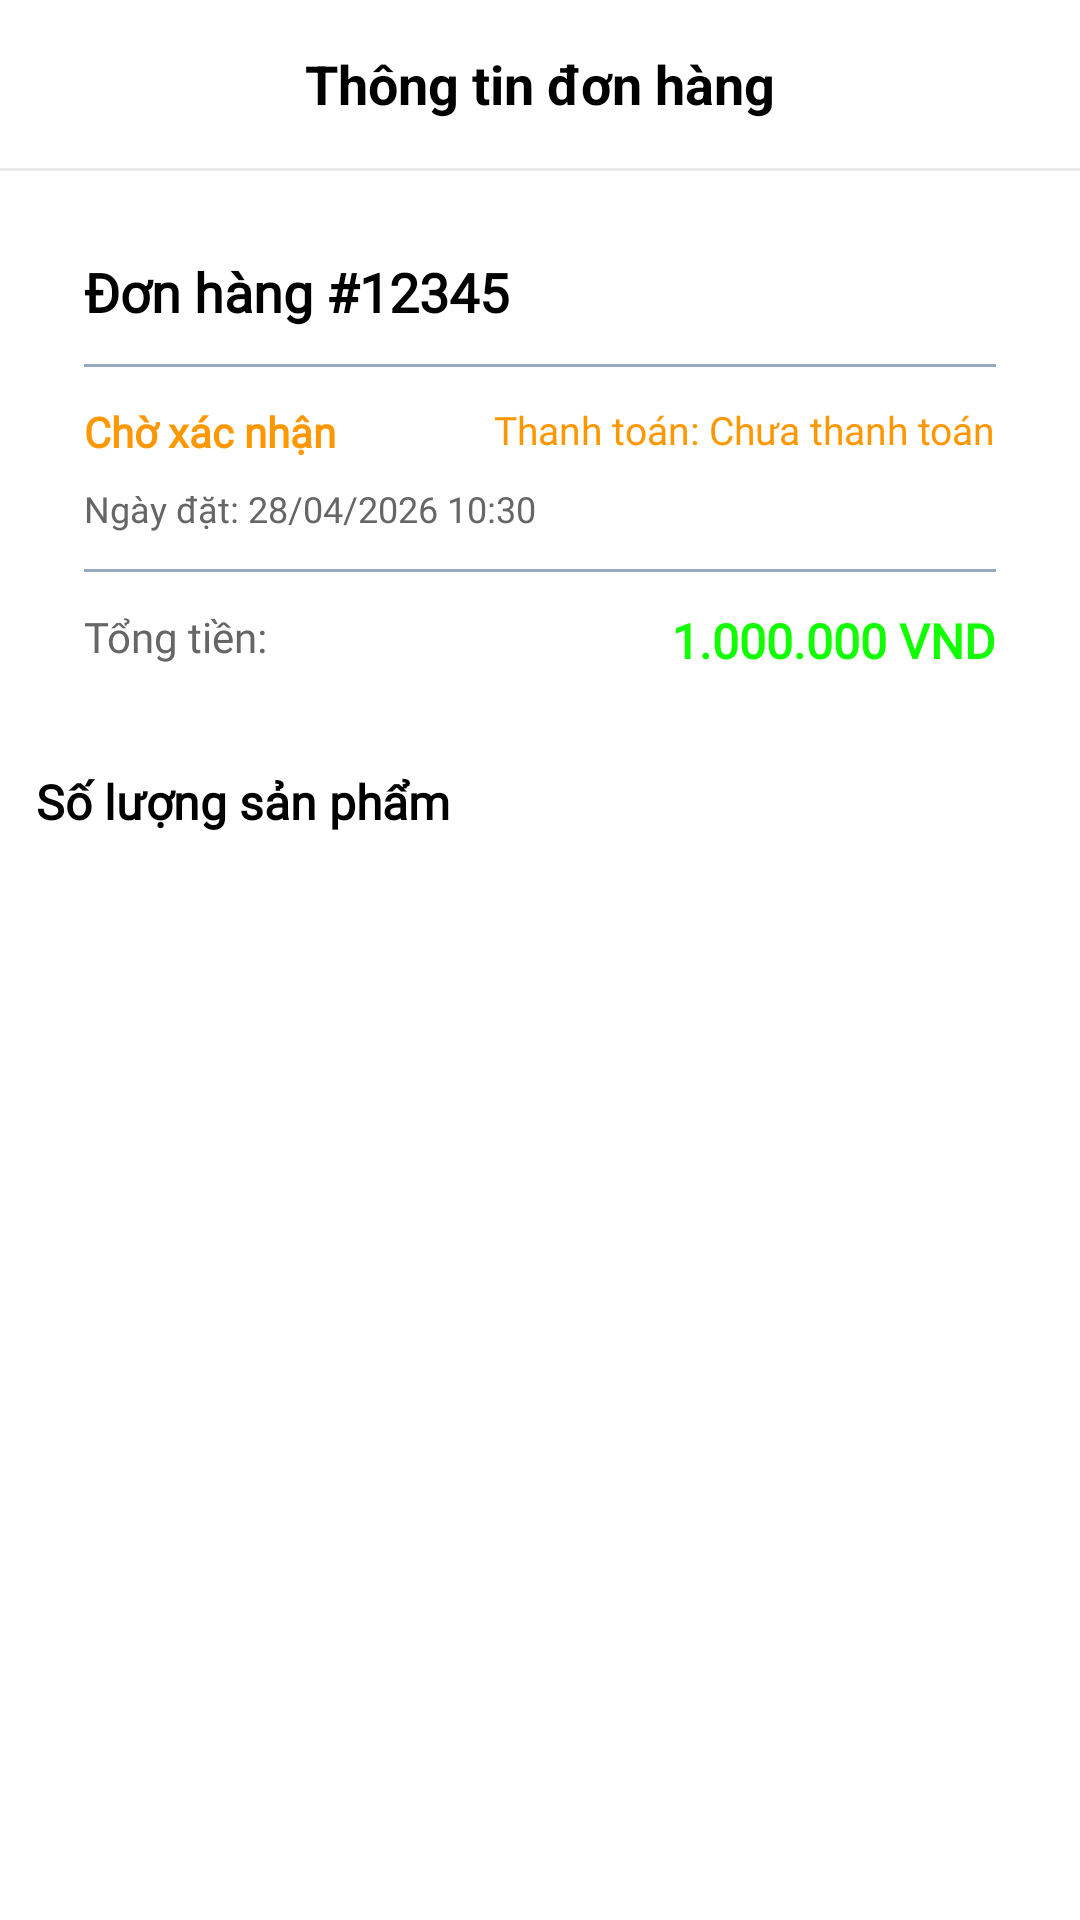

This screen was rendered from an Android layout file. Write that file and the resources it references.
<!-- AndroidManifest.xml: application theme Theme.BTL -->
<!-- res/layout/fragment_order_detail.xml -->
<?xml version="1.0" encoding="utf-8"?>
<androidx.constraintlayout.widget.ConstraintLayout xmlns:android="http://schemas.android.com/apk/res/android"
    xmlns:app="http://schemas.android.com/apk/res-auto"
    xmlns:tools="http://schemas.android.com/tools"
    android:layout_width="match_parent"
    android:layout_height="match_parent"
    android:background="@color/white"
    tools:context=".Fragments.Shopping.OrderDetailFragment">

    <RelativeLayout
        android:id="@+id/toolbarDetail"
        android:layout_width="0dp"
        android:layout_height="56dp"
        android:background="@color/white"
        android:paddingHorizontal="16dp"
        app:layout_constraintStart_toStartOf="parent"
        app:layout_constraintEnd_toEndOf="parent"
        app:layout_constraintTop_toTopOf="parent">

        <TextView
            android:id="@+id/tvDetailTitle"
            android:layout_width="match_parent"
            android:layout_height="wrap_content"
            android:layout_centerInParent="true"
            android:gravity="center"
            android:paddingStart="40dp"
            android:paddingEnd="40dp"
            android:text="@string/order_information"
            android:textColor="@color/black"
            android:textSize="18sp"
            android:textStyle="bold" />

        <ImageView
            android:id="@+id/image_close_detail"
            android:layout_width="30dp"
            android:layout_height="30dp"
            android:layout_alignParentEnd="true"
            android:layout_centerVertical="true"
            android:background="?attr/selectableItemBackground"
            android:contentDescription="@string/close"
            android:padding="4dp"
            android:scaleType="centerInside"
            android:src="@drawable/ic_close" />
    </RelativeLayout>

    <View
        android:id="@+id/topDivider"
        android:layout_width="0dp"
        android:layout_height="1dp"
        android:background="@color/g_line"
        app:layout_constraintStart_toStartOf="parent"
        app:layout_constraintEnd_toEndOf="parent"
        app:layout_constraintTop_toBottomOf="@id/toolbarDetail" />

    <ProgressBar
        android:id="@+id/progressBar"
        android:layout_width="wrap_content"
        android:layout_height="wrap_content"
        android:indeterminate="true"
        android:visibility="gone"
        app:layout_constraintStart_toStartOf="parent"
        app:layout_constraintEnd_toEndOf="parent"
        app:layout_constraintTop_toBottomOf="@id/topDivider"
        app:layout_constraintBottom_toBottomOf="parent" />

    <androidx.core.widget.NestedScrollView
        android:id="@+id/contentLayout"
        android:layout_width="0dp"
        android:layout_height="0dp"
        app:layout_constraintStart_toStartOf="parent"
        app:layout_constraintEnd_toEndOf="parent"
        app:layout_constraintTop_toBottomOf="@id/topDivider"
        app:layout_constraintBottom_toBottomOf="parent">

        <androidx.constraintlayout.widget.ConstraintLayout
            android:layout_width="match_parent"
            android:layout_height="wrap_content">

            
            <androidx.cardview.widget.CardView
                android:id="@+id/cardOrderHeader"
                android:layout_width="0dp"
                android:layout_height="wrap_content"
                android:layout_margin="12dp"
                app:cardCornerRadius="12dp"
                app:cardElevation="4dp"
                app:cardBackgroundColor="@color/white"
                app:layout_constraintEnd_toEndOf="parent"
                app:layout_constraintStart_toStartOf="parent"
                app:layout_constraintTop_toTopOf="parent">

                <androidx.constraintlayout.widget.ConstraintLayout
                    android:layout_width="match_parent"
                    android:layout_height="wrap_content"
                    android:padding="16dp">

                    <TextView
                        android:id="@+id/tv_order_number"
                        android:layout_width="0dp"
                        android:layout_height="wrap_content"
                        android:fontFamily="@font/poppins_thin"
                        android:text="Đơn hàng #12345"
                        android:textColor="@color/black"
                        android:textSize="18sp"
                        android:textStyle="bold"
                        app:layout_constraintEnd_toEndOf="parent"
                        app:layout_constraintStart_toStartOf="parent"
                        app:layout_constraintTop_toTopOf="parent" />

                    <View
                        android:id="@+id/divider1"
                        android:layout_width="0dp"
                        android:layout_height="1dp"
                        android:layout_marginTop="12dp"
                        android:background="@color/g_blue_gray200"
                        app:layout_constraintEnd_toEndOf="parent"
                        app:layout_constraintStart_toStartOf="parent"
                        app:layout_constraintTop_toBottomOf="@id/tv_order_number" />

                    <TextView
                        android:id="@+id/tv_order_status"
                        android:layout_width="wrap_content"
                        android:layout_height="wrap_content"
                        android:layout_marginTop="12dp"
                        android:fontFamily="@font/sf_pro_display"
                        android:text="Chờ xác nhận"
                        android:textColor="@color/g_orange"
                        android:textSize="14sp"
                        android:textStyle="bold"
                        app:layout_constraintStart_toStartOf="parent"
                        app:layout_constraintTop_toBottomOf="@id/divider1" />

                    <TextView
                        android:id="@+id/tv_payment_status"
                        android:layout_width="wrap_content"
                        android:layout_height="wrap_content"
                        android:layout_marginEnd="0dp"
                        android:layout_marginTop="12dp"
                        android:fontFamily="@font/sf_pro_display"
                        android:text="Thanh toán: Chưa thanh toán"
                        android:textColor="@color/g_orange"
                        android:textSize="13sp"
                        app:layout_constraintEnd_toEndOf="parent"
                        app:layout_constraintTop_toBottomOf="@id/divider1" />

                    <TextView
                        android:id="@+id/tv_order_date"
                        android:layout_width="0dp"
                        android:layout_height="wrap_content"
                        android:layout_marginTop="8dp"
                        android:fontFamily="@font/sf_pro_display"
                        android:text="Ngày đặt: 28/04/2026 10:30"
                        android:textColor="@color/g_gray700"
                        android:textSize="12sp"
                        app:layout_constraintEnd_toEndOf="parent"
                        app:layout_constraintStart_toStartOf="parent"
                        app:layout_constraintTop_toBottomOf="@id/tv_order_status" />

                    <View
                        android:id="@+id/divider2"
                        android:layout_width="0dp"
                        android:layout_height="1dp"
                        android:layout_marginTop="12dp"
                        android:background="@color/g_blue_gray200"
                        app:layout_constraintEnd_toEndOf="parent"
                        app:layout_constraintStart_toStartOf="parent"
                        app:layout_constraintTop_toBottomOf="@id/tv_order_date" />

                    <TextView
                        android:id="@+id/tv_total_label"
                        android:layout_width="wrap_content"
                        android:layout_height="wrap_content"
                        android:layout_marginTop="12dp"
                        android:fontFamily="@font/sf_pro_display"
                        android:text="Tổng tiền:"
                        android:textColor="@color/g_gray700"
                        android:textSize="14sp"
                        app:layout_constraintStart_toStartOf="parent"
                        app:layout_constraintTop_toBottomOf="@id/divider2" />

                    <TextView
                        android:id="@+id/tv_total_amount"
                        android:layout_width="wrap_content"
                        android:layout_height="wrap_content"
                        android:layout_marginTop="12dp"
                        android:layout_marginBottom="12dp"
                        android:fontFamily="@font/sf_pro_display"
                        android:text="1.000.000 VND"
                        android:textColor="@color/g_green"
                        android:textSize="16sp"
                        android:textStyle="bold"
                        app:layout_constraintEnd_toEndOf="parent"
                        app:layout_constraintTop_toBottomOf="@id/divider2" />

                </androidx.constraintlayout.widget.ConstraintLayout>

            </androidx.cardview.widget.CardView>

            <Button
                android:id="@+id/btn_return_order"
                android:layout_width="0dp"
                android:layout_height="wrap_content"
                android:layout_marginHorizontal="12dp"
                android:layout_marginTop="12dp"
                android:text="@string/return_order"
                android:visibility="gone"
                app:layout_constraintEnd_toEndOf="parent"
                app:layout_constraintStart_toStartOf="parent"
                app:layout_constraintTop_toBottomOf="@id/cardOrderHeader"
                tools:visibility="visible" />

            
            <TextView
                android:id="@+id/tvItemsTitle"
                android:layout_width="wrap_content"
                android:layout_height="wrap_content"
                android:layout_marginStart="12dp"
                android:layout_marginTop="16dp"
                android:fontFamily="@font/poppins_thin"
                android:text="@string/order_items_count"
                android:textColor="@color/black"
                android:textSize="16sp"
                android:textStyle="bold"
                app:layout_constraintStart_toStartOf="parent"
                app:layout_constraintTop_toBottomOf="@id/btn_return_order" />

            
            <androidx.recyclerview.widget.RecyclerView
                android:id="@+id/rv_order_items"
                android:layout_width="0dp"
                android:layout_height="wrap_content"
                android:layout_marginTop="12dp"
                android:layout_marginBottom="20dp"
                app:layout_constraintEnd_toEndOf="parent"
                app:layout_constraintStart_toStartOf="parent"
                app:layout_constraintTop_toBottomOf="@id/tvItemsTitle"
                tools:listitem="@layout/item_order_detail" />

        </androidx.constraintlayout.widget.ConstraintLayout>

    </androidx.core.widget.NestedScrollView>

</androidx.constraintlayout.widget.ConstraintLayout>
<!-- res/layout/item_order_detail.xml (included above) -->
<?xml version="1.0" encoding="utf-8"?>
<androidx.cardview.widget.CardView xmlns:android="http://schemas.android.com/apk/res/android"
    xmlns:app="http://schemas.android.com/apk/res-auto"
    android:layout_width="match_parent"
    android:layout_height="wrap_content"
    android:layout_margin="12dp"
    app:cardCornerRadius="12dp"
    app:cardElevation="4dp"
    app:cardBackgroundColor="@color/white">

    <androidx.constraintlayout.widget.ConstraintLayout
        android:layout_width="match_parent"
        android:layout_height="wrap_content"
        android:padding="12dp">

        <ImageView
            android:id="@+id/iv_order_item_image"
            android:layout_width="72dp"
            android:layout_height="72dp"
            android:contentDescription="@string/product_image"
            android:scaleType="centerCrop"
            android:src="@drawable/ic_image_placeholder"
            app:layout_constraintStart_toStartOf="parent"
            app:layout_constraintTop_toTopOf="parent" />

        <TextView
            android:id="@+id/tv_order_item_name"
            android:layout_width="0dp"
            android:layout_height="wrap_content"
            android:layout_marginStart="10dp"
            android:fontFamily="@font/poppins_light"
            android:text="@string/order_item_name_placeholder"
            android:textColor="@color/black"
            android:textSize="14sp"
            android:textStyle="bold"
            android:maxLines="2"
            app:layout_constraintStart_toEndOf="@id/iv_order_item_image"
            app:layout_constraintTop_toTopOf="@id/iv_order_item_image"
            app:layout_constraintEnd_toEndOf="parent" />

        <TextView
            android:id="@+id/tv_variant_id"
            android:layout_width="0dp"
            android:layout_height="wrap_content"
            android:layout_marginStart="10dp"
            android:layout_marginTop="4dp"
            android:fontFamily="@font/sf_pro_display"
            android:text="@string/order_variant_placeholder"
            android:textColor="@color/g_gray700"
            android:textSize="12sp"
            app:layout_constraintStart_toEndOf="@id/iv_order_item_image"
            app:layout_constraintTop_toBottomOf="@id/tv_order_item_name"
            app:layout_constraintEnd_toEndOf="parent" />

        <TextView
            android:id="@+id/tv_quantity"
            android:layout_width="wrap_content"
            android:layout_height="wrap_content"
            android:layout_marginStart="10dp"
            android:layout_marginTop="6dp"
            android:fontFamily="@font/sf_pro_display"
            android:text="@string/order_quantity_placeholder"
            android:textColor="@color/g_gray700"
            android:textSize="12sp"
            app:layout_constraintStart_toEndOf="@id/iv_order_item_image"
            app:layout_constraintTop_toBottomOf="@id/tv_variant_id" />

        <TextView
            android:id="@+id/tv_unit_price"
            android:layout_width="wrap_content"
            android:layout_height="wrap_content"
            android:layout_marginTop="6dp"
            android:fontFamily="@font/sf_pro_display"
            android:text="@string/order_unit_price_placeholder"
            android:textColor="@color/g_blue"
            android:textSize="12sp"
            app:layout_constraintTop_toBottomOf="@id/tv_variant_id"
            app:layout_constraintEnd_toEndOf="parent" />

        <TextView
            android:id="@+id/tv_item_total"
            android:layout_width="wrap_content"
            android:layout_height="wrap_content"
            android:layout_marginTop="6dp"
            android:fontFamily="@font/sf_pro_display"
            android:text="@string/order_item_total_placeholder"
            android:textColor="@color/g_green"
            android:textSize="12sp"
            android:textStyle="bold"
            app:layout_constraintStart_toEndOf="@id/iv_order_item_image"
            app:layout_constraintTop_toBottomOf="@id/tv_quantity" />

        <com.google.android.material.button.MaterialButton
            android:id="@+id/button_review_item"
            android:layout_width="wrap_content"
            android:layout_height="32dp"
            android:layout_marginTop="8dp"
            android:text="@string/order_send_review"
            android:textAllCaps="false"
            android:textSize="12sp"
            android:backgroundTint="@color/g_blue"
            android:textColor="@color/white"
            app:layout_constraintTop_toBottomOf="@id/tv_item_total"
            app:layout_constraintEnd_toEndOf="parent" />

        <TextView
            android:id="@+id/tv_created_at"
            android:layout_width="wrap_content"
            android:layout_height="wrap_content"
            android:layout_marginTop="8dp"
            android:fontFamily="@font/sf_pro_display"
            android:text="@string/order_item_created_placeholder"
            android:textColor="@color/g_gray700"
            android:textSize="11sp"
            app:layout_constraintStart_toEndOf="@id/iv_order_item_image"
            app:layout_constraintTop_toBottomOf="@id/button_review_item" />

    </androidx.constraintlayout.widget.ConstraintLayout>

</androidx.cardview.widget.CardView>
<!-- resources referenced by this layout -->
<resources>
  <color name="black">#FF000000</color>
  <color name="g_blue">#000DAE</color>
  <color name="g_blue_gray200">#97AABD</color>
  <color name="g_gray700">#666666</color>
  <color name="g_green">#11FF00</color>
  <color name="g_line">#E9EAEC</color>
  <color name="g_orange">#FF9800</color>
  <color name="white">#FFFFFFFF</color>
  <!-- drawable ic_image_placeholder (drawable) -->
  <?xml version="1.0" encoding="utf-8"?>
  <shape xmlns:android="http://schemas.android.com/apk/res/android"
      android:shape="rectangle">
      <solid android:color="#F0F0F0" />
      <stroke android:color="#CCCCCC" android:width="1dp" />
  </shape>
  <string name="close">Đóng</string>
  <string name="order_information">Thông tin đơn hàng</string>
  <string name="order_item_created_placeholder">Thêm lúc: --</string>
  <string name="order_item_name_placeholder">Tên sản phẩm</string>
  <string name="order_item_total_placeholder">Thành tiền: --</string>
  <string name="order_items_count">Số lượng sản phẩm</string>
  <string name="order_quantity_placeholder">Số lượng: --</string>
  <string name="order_send_review">Đánh giá sản phẩm</string>
  <string name="order_unit_price_placeholder">Đơn giá: --</string>
  <string name="order_variant_placeholder">Phân loại: --</string>
  <string name="product_image">Ảnh sản phẩm</string>
  <string name="return_order">Hoàn hàng</string>
  <style name="Theme.BTL" parent="Base.Theme.BTL" />
  <style name="Base.Theme.BTL" parent="Theme.MaterialComponents.Light.NoActionBar">
          
          <item name="colorPrimary">#2196F3</item>
          <item name="colorPrimaryVariant">#1976D2</item>
          <item name="colorSecondary">#4FC3F7</item>
          <item name="colorSecondaryVariant">#0288D1</item>
          <item name="android:colorBackground">#FFFFFF</item>
          <item name="colorError">#B00020</item>
          <item name="android:statusBarColor">#2196F3</item>
      </style>
</resources>
